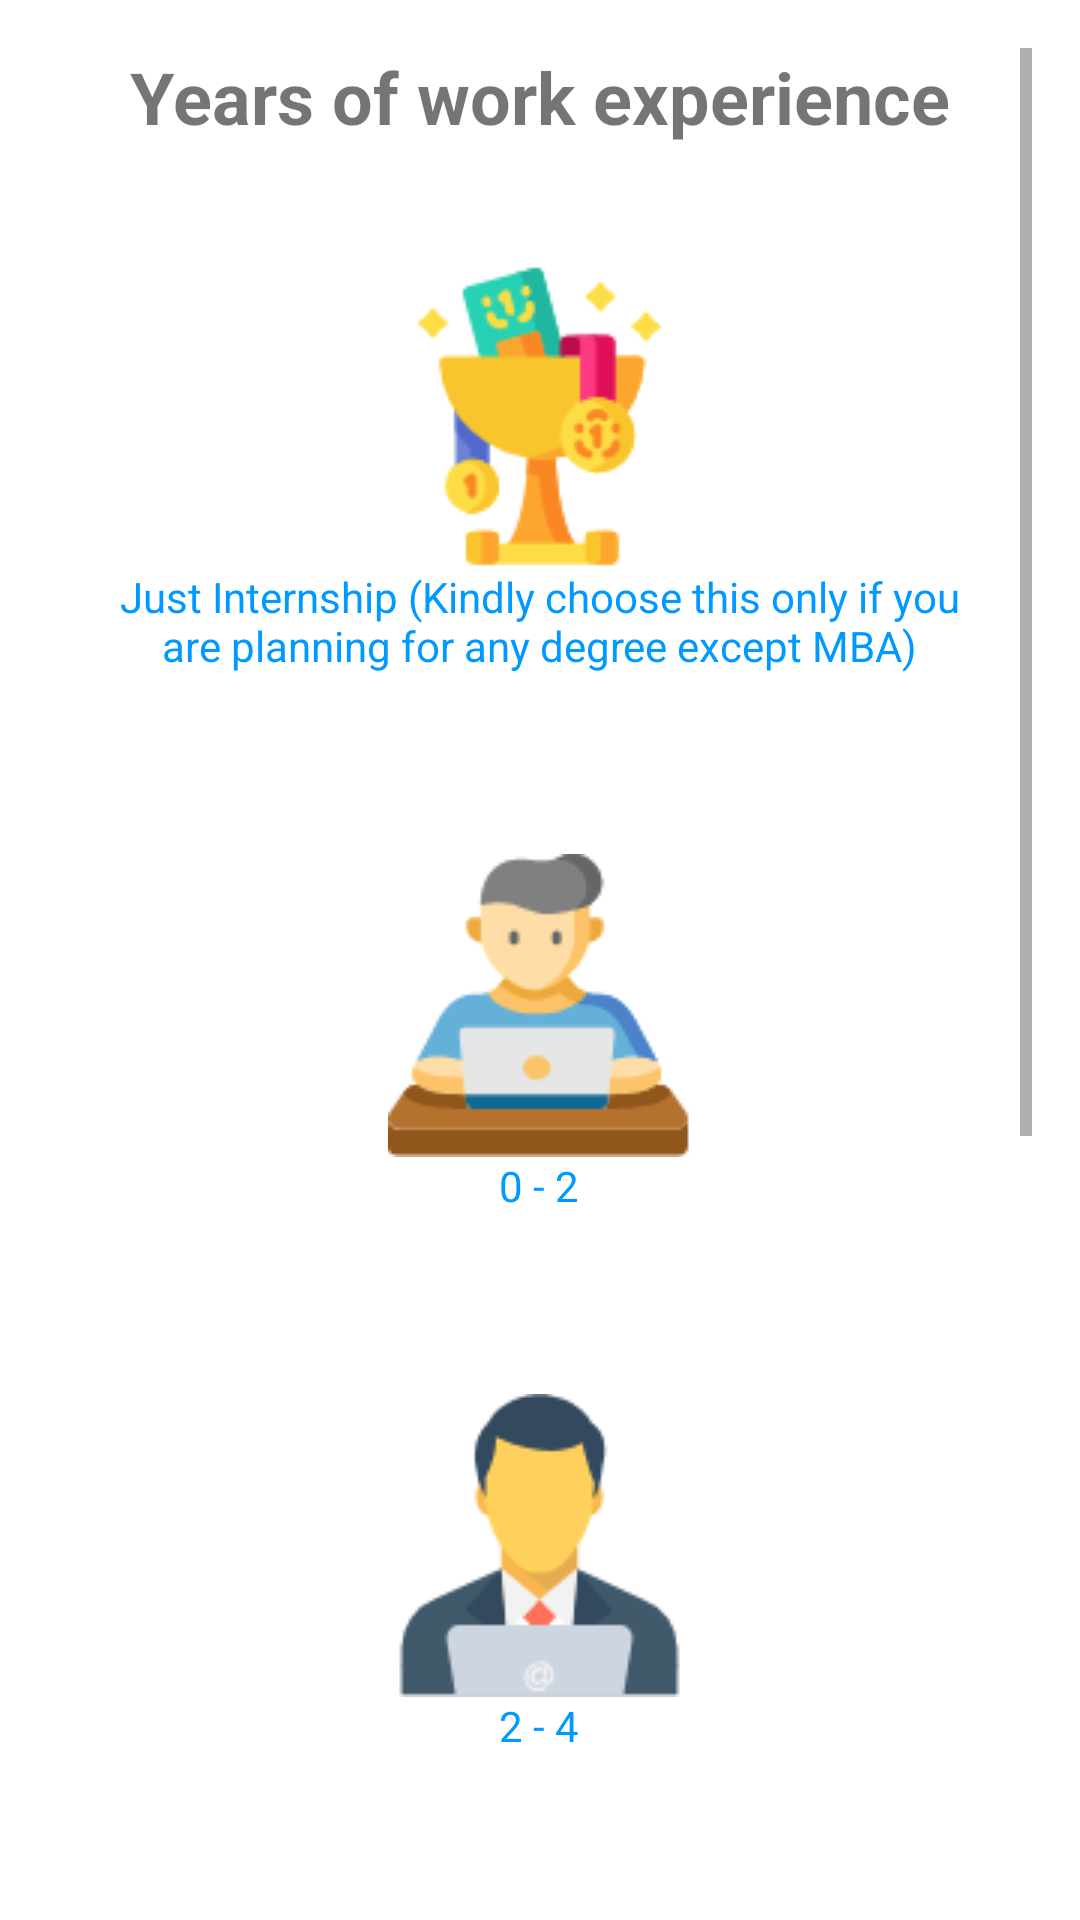

Produce the Android XML layout that renders to this screen, including the resource entries it uses.
<!-- AndroidManifest.xml: application theme AppTheme -->
<!-- res/layout/activity_work_experience.xml -->
<?xml version="1.0" encoding="utf-8"?>
<ScrollView xmlns:android="http://schemas.android.com/apk/res/android"
    xmlns:tools="http://schemas.android.com/tools"
    android:layout_width="match_parent"
    android:layout_height="match_parent"
    android:padding="16dp"
    tools:context=".view.section8.WorkExperience">

    <LinearLayout
        android:layout_width="match_parent"
        android:layout_height="match_parent"
        android:orientation="vertical">

        
        <TextView
            android:layout_width="wrap_content"
            android:layout_height="wrap_content"
            android:layout_gravity="center"
            android:text="Years of work experience"
            android:textSize="24sp"
            android:textStyle="bold" />

        
        <RadioGroup
            android:id="@+id/experienceRadioGroup"
            android:layout_width="match_parent"
            android:layout_height="wrap_content"
            android:orientation="vertical">

            <RadioButton
                android:id="@+id/expIntern"
                android:layout_width="match_parent"
                android:layout_height="wrap_content"
                android:layout_marginStart="10dp"
                android:layout_marginTop="30dp"
                android:layout_marginEnd="10dp"
                android:layout_marginBottom="10dp"
                android:background="@drawable/radio_selector"
                android:button="@color/app_theme"
                android:drawableTop="@drawable/work_5"
                android:gravity="center"
                android:padding="10dp"
                android:text="Just Internship (Kindly choose this only if you are planning for any degree except MBA)"
                android:textColor="@drawable/rb_text_color" />

            
            <RadioButton
                android:id="@+id/exp02"
                android:layout_width="match_parent"
                android:layout_height="wrap_content"
                android:layout_marginStart="10dp"
                android:layout_marginTop="30dp"
                android:layout_marginEnd="10dp"
                android:layout_marginBottom="10dp"
                android:background="@drawable/radio_selector"
                android:button="@color/app_theme"
                android:drawableTop="@drawable/work_1"
                android:gravity="center"
                android:padding="10dp"
                android:text="0 - 2"
                android:textColor="@drawable/rb_text_color" />
            
            <RadioButton
                android:id="@+id/exp24"
                android:layout_width="match_parent"
                android:layout_height="wrap_content"
                android:layout_marginStart="10dp"
                android:layout_marginTop="30dp"
                android:layout_marginEnd="10dp"
                android:layout_marginBottom="10dp"
                android:background="@drawable/radio_selector"
                android:button="@color/app_theme"
                android:drawableTop="@drawable/work_2"
                android:gravity="center"
                android:padding="10dp"
                android:text="2 - 4"
                android:textColor="@drawable/rb_text_color" />
            
            <RadioButton
                android:id="@+id/exp5"
                android:layout_width="match_parent"
                android:layout_height="wrap_content"
                android:layout_marginStart="10dp"
                android:layout_marginTop="30dp"
                android:layout_marginEnd="10dp"
                android:layout_marginBottom="10dp"
                android:background="@drawable/radio_selector"
                android:button="@color/app_theme"
                android:drawableTop="@drawable/work_3"
                android:gravity="center"
                android:padding="10dp"
                android:text="5"
                android:textColor="@drawable/rb_text_color" />
            
            <RadioButton
                android:id="@+id/exp5above"
                android:layout_width="match_parent"
                android:layout_height="wrap_content"
                android:layout_marginStart="10dp"
                android:layout_marginTop="30dp"
                android:layout_marginEnd="10dp"
                android:layout_marginBottom="10dp"
                android:background="@drawable/radio_selector"
                android:button="@color/app_theme"
                android:drawableTop="@drawable/work_4"
                android:gravity="center"
                android:padding="10dp"
                android:text="5 +"
                android:textColor="@drawable/rb_text_color" />
            

        </RadioGroup>

        
        <Button
            android:id="@+id/btnWorkExpNext"
            android:layout_width="match_parent"
            android:layout_height="wrap_content"
            android:layout_marginTop="10dp"
            android:text="Next" />

        <View
            android:layout_width="match_parent"
            android:layout_height="50dp" />

    </LinearLayout>
</ScrollView>
<!-- resources referenced by this layout -->
<resources>
  <color name="app_theme">#0099FF</color>
  <!-- drawable rb_text_color (drawable) -->
  <?xml version="1.0" encoding="utf-8"?>
  <selector xmlns:android="http://schemas.android.com/apk/res/android">
  
      <item android:state_checked="true"
          android:color="@color/white"/>
  
      <item android:state_checked="false"
          android:color="@color/app_theme"/>
  
  </selector>
  <!-- drawable work_1: png bitmap (drawable, 3975 bytes) -->
  <!-- drawable work_2: png bitmap (drawable, 3572 bytes) -->
  <!-- drawable work_3: png bitmap (drawable, 3453 bytes) -->
  <!-- drawable work_4: png bitmap (drawable, 4685 bytes) -->
  <!-- drawable work_5: png bitmap (drawable, 4963 bytes) -->
  <color name="white">#FFFFFFFF</color>
</resources>
